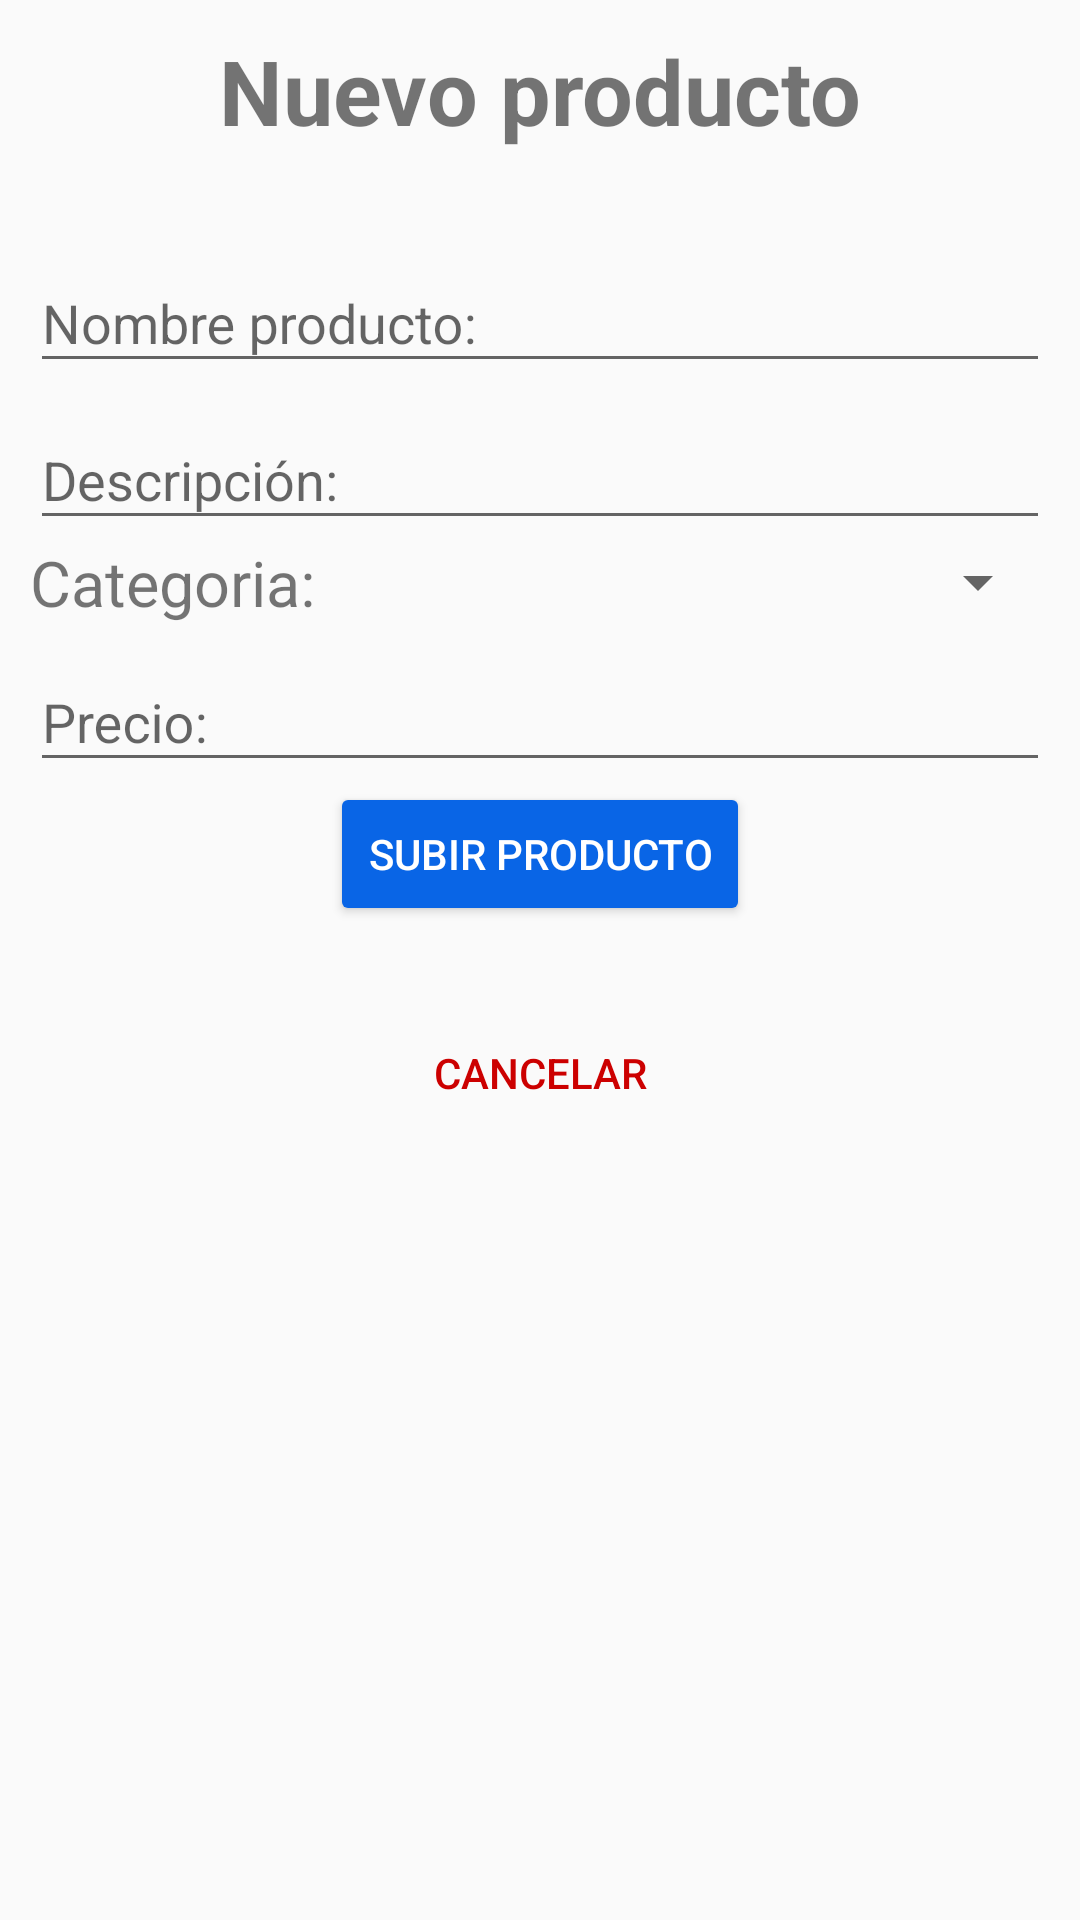

The Android layout XML behind this screen, and the referenced resources:
<!-- AndroidManifest.xml: application theme AppTheme -->
<!-- res/layout/activity_nuevo_producto.xml -->
<?xml version="1.0" encoding="utf-8"?>
<LinearLayout xmlns:android="http://schemas.android.com/apk/res/android"
    xmlns:app="http://schemas.android.com/apk/res-auto"
    xmlns:tools="http://schemas.android.com/tools"
    android:layout_width="match_parent"
    android:layout_height="match_parent"
    tools:context="com.jhorje18.quicktrade.NuevoProducto">

    <ScrollView
        android:layout_width="match_parent"
        android:layout_height="match_parent">

        <LinearLayout
            android:layout_width="match_parent"
            android:layout_height="wrap_content"
            android:layout_margin="10dp"
            android:orientation="vertical">

            <TextView
                android:layout_width="match_parent"
                android:layout_height="wrap_content"
                android:text="Nuevo producto"
                android:textAlignment="center"
                android:textSize="30sp"
                android:textStyle="bold" />

            <TextView
                android:layout_width="match_parent"
                android:layout_height="5dp"
                android:layout_margin="10dp"
                android:background="@color/common_google_signin_btn_text_dark_disabled"
                android:textAlignment="center"
                android:textStyle="bold" />

            <android.support.design.widget.TextInputLayout
                android:layout_width="match_parent"
                android:layout_height="match_parent">

                <android.support.design.widget.TextInputEditText
                    android:id="@+id/editNuevoProductNombre"
                    android:layout_width="match_parent"
                    android:layout_height="wrap_content"
                    android:hint="Nombre producto:"
                    android:inputType="text|textCapWords|textAutoCorrect|textAutoComplete" />
            </android.support.design.widget.TextInputLayout>

            <android.support.design.widget.TextInputLayout
                android:id="@+id/spnNuevoProductDescripcion"
                android:layout_width="match_parent"
                android:layout_height="match_parent">

                <android.support.design.widget.TextInputEditText
                    android:id="@+id/editNuevoProductDescripcion"
                    android:layout_width="match_parent"
                    android:layout_height="wrap_content"
                    android:hint="Descripción:"
                    android:inputType="text|textCapWords|textCapSentences|textAutoCorrect|textAutoComplete|textMultiLine|textImeMultiLine"
                    android:singleLine="false" />
            </android.support.design.widget.TextInputLayout>

            <LinearLayout
                android:layout_width="match_parent"
                android:layout_height="match_parent"
                android:orientation="horizontal">

                <TextView
                    android:layout_width="match_parent"
                    android:layout_height="wrap_content"
                    android:layout_weight="1"
                    android:text="Categoria:"
                    android:textSize="21sp" />

                <Spinner
                    android:id="@+id/spnNuevoProductCategorias"
                    android:layout_width="match_parent"
                    android:layout_height="match_parent"
                    android:layout_weight="1" />
            </LinearLayout>

            <android.support.design.widget.TextInputLayout
                android:layout_width="match_parent"
                android:layout_height="match_parent">

                <android.support.design.widget.TextInputEditText
                    android:id="@+id/editNuevoProductPrecio"
                    android:layout_width="match_parent"
                    android:layout_height="wrap_content"
                    android:hint="Precio:"
                    android:inputType="number|numberSigned|numberDecimal" />
            </android.support.design.widget.TextInputLayout>

            <Button
                android:id="@+id/btnNuevoProductoGuardar"
                style="@style/Widget.AppCompat.Button.Colored"
                android:layout_width="match_parent"
                android:layout_height="wrap_content"
                android:layout_marginLeft="100dp"
                android:layout_marginRight="100dp"
                android:onClick="onClick"
                android:text="Subir producto" />

            <TextView
                android:id="@+id/textView8"
                android:layout_width="match_parent"
                android:layout_height="5dp"
                android:layout_margin="10dp"
                android:background="@color/common_google_signin_btn_text_dark_disabled"
                android:textAlignment="center"
                android:textStyle="bold" />

            <Button
                android:id="@+id/btnNuevoProductoCancelar"
                style="@style/Widget.AppCompat.Button.Borderless.Colored"
                android:layout_width="match_parent"
                android:layout_height="wrap_content"
                android:layout_marginLeft="50dp"
                android:layout_marginRight="50dp"
                android:onClick="onClick"
                android:text="Cancelar"
                android:textColor="@android:color/holo_red_dark" />

        </LinearLayout>

    </ScrollView>
</LinearLayout>
<!-- resources referenced by this layout -->
<resources>
  <style name="AppTheme" parent="Theme.AppCompat.Light.DarkActionBar">
          
          <item name="colorPrimary">@color/colorPrimary</item>
          <item name="colorPrimaryDark">@color/colorPrimaryDark</item>
          <item name="colorAccent">@color/colorAccent</item>
      </style>
  <color name="colorPrimary">#12bc3a</color>
  <color name="colorPrimaryDark">#138c0b</color>
  <color name="colorAccent">#0965e6</color>
</resources>
